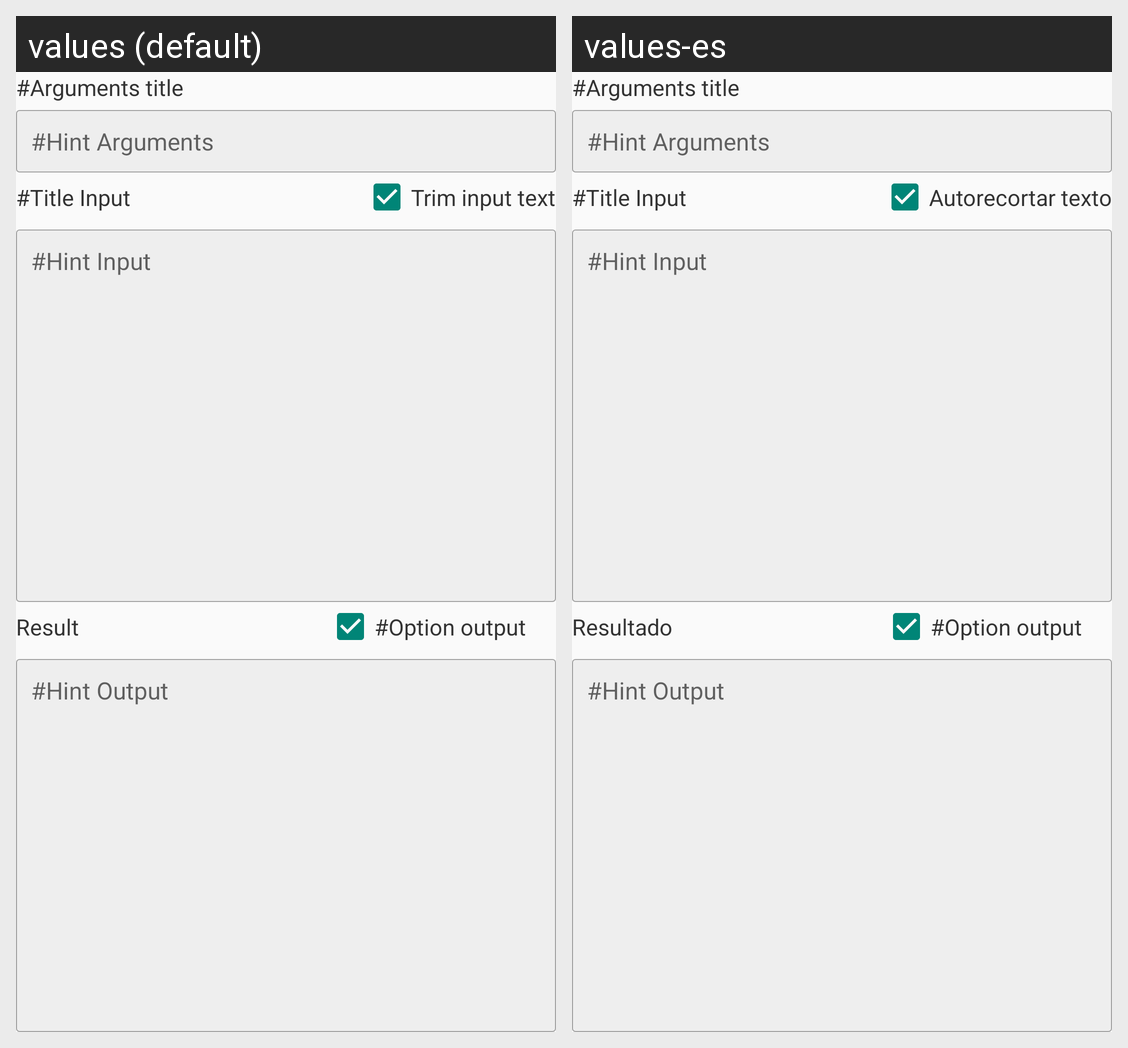

The Android screen above is rendered under two locales of the same app. Produce the string resources it draws, with the default and per-locale values.
Android screen res/layout/fragment_generic_input.xml rendered under 2 locales, left to right: values (default), values-es. Device: Nexus 5 (rendered at 1080×1920; each locale shown at half size, 540×960, under a caption strip naming it); theme AppTheme.
Strings drawn on this screen, with the default value and each locale's value (text and hints the layout hard-codes, and strings that could not be matched under every locale, appear in the picture but are not listed):

convert_trim_input
  values: Trim input text
  values-es: Autorecortar texto

convert_result_title
  values: Result
  values-es: Resultado
